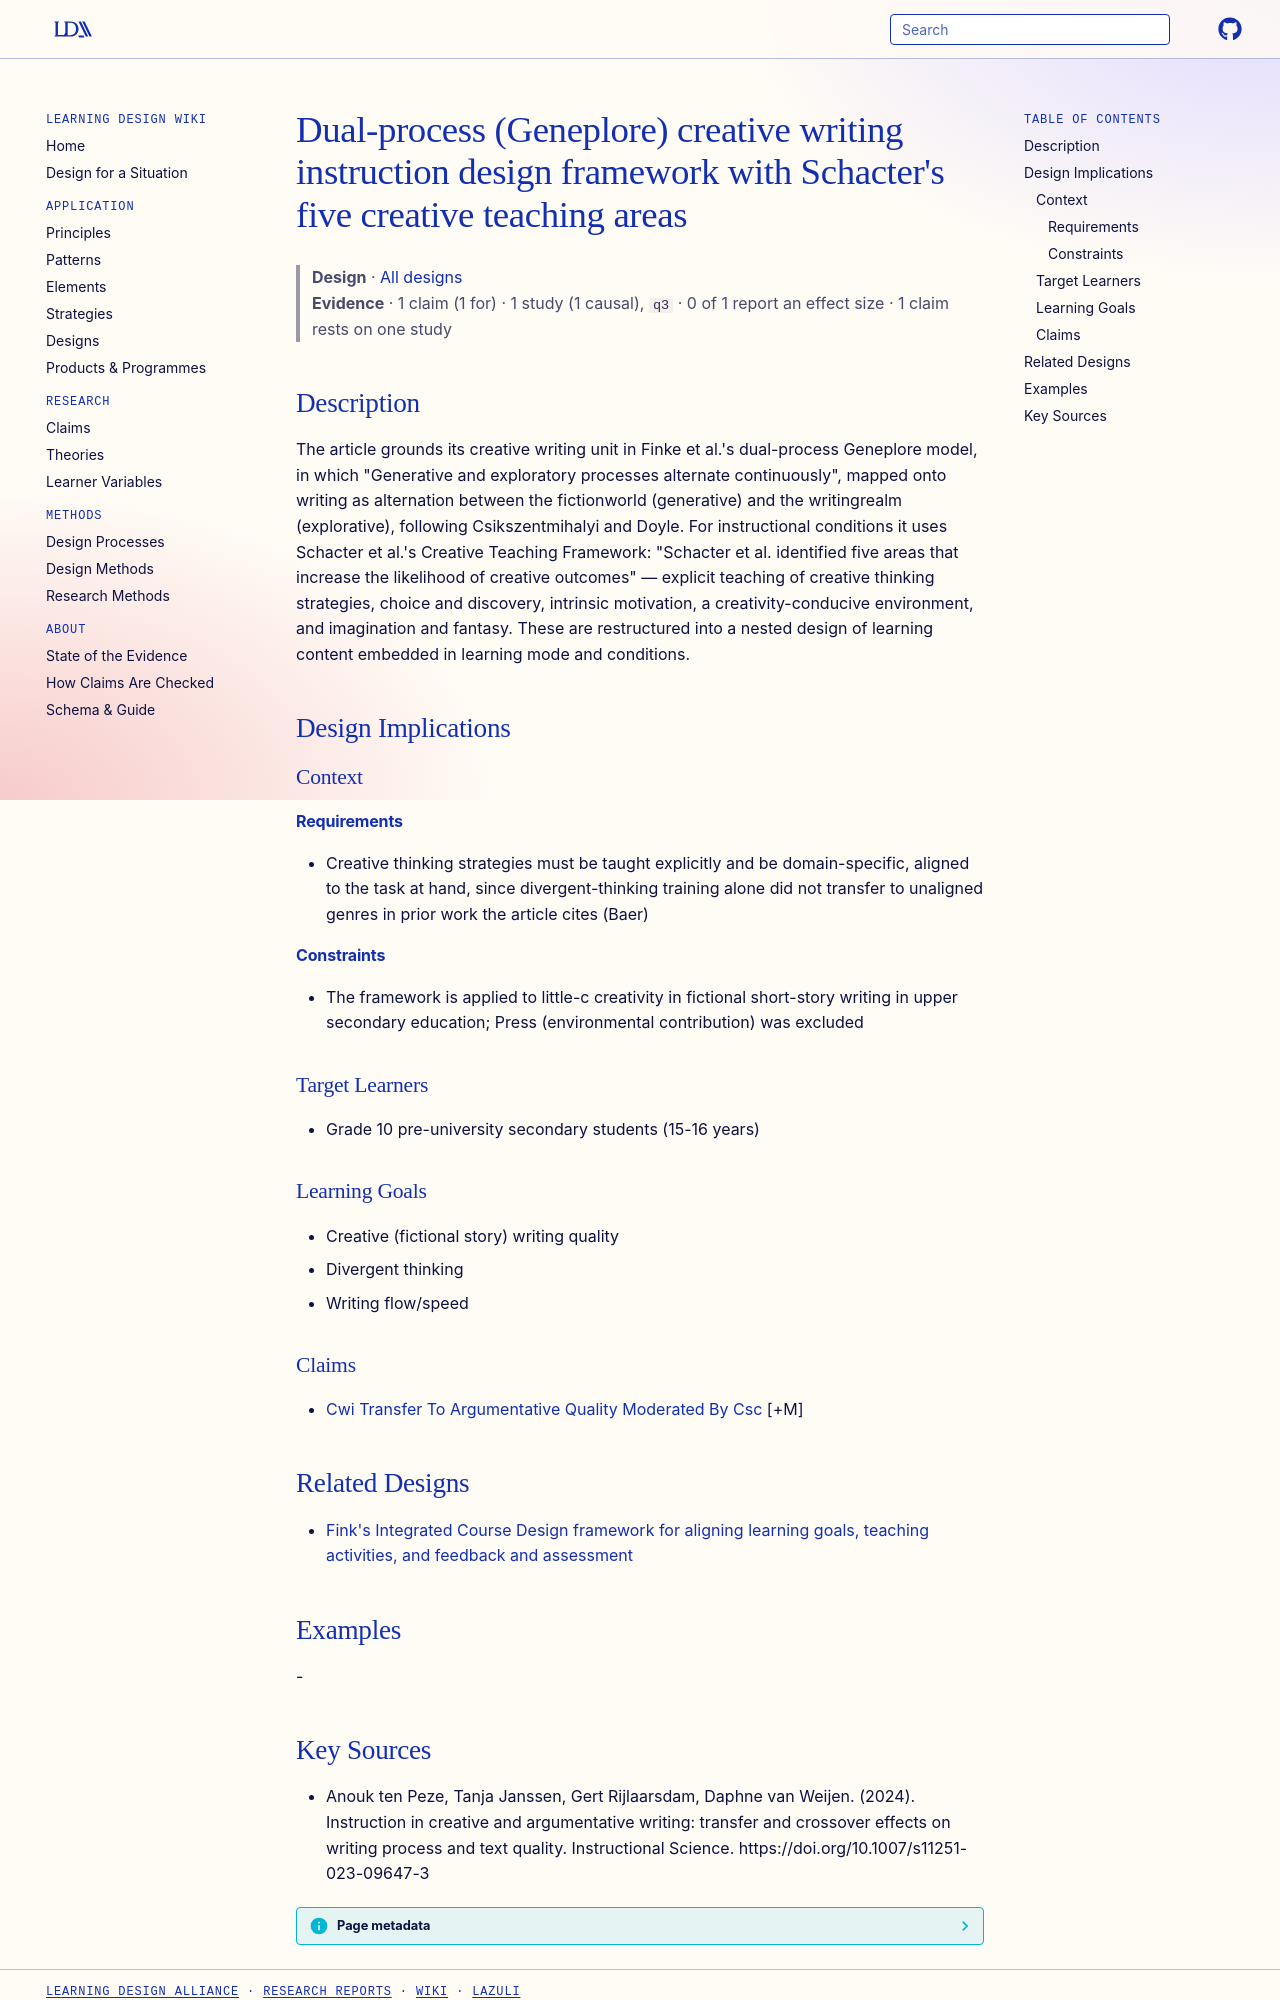

repository: Learning-Design-Alliance/learning-wiki · page: designs/geneplore-schacter-creative-writing-design-framework/index.html · generator: mkdocs

---
type: design
id: geneplore-schacter-creative-writing-design-framework
title: "Dual-process (Geneplore) creative writing instruction design framework with Schacter's five creative teaching areas"
description: "The article grounds its creative writing unit in Finke et al.'s dual-process Geneplore model, in which \"Generative and exploratory processes alternate continuously\", mapped onto writing as alternation between the fict..."
status: review
generated:
  by: "process:settle-candidates"
  at: 2026-10-18
sources:
  - id: anouk-ten-peze-2024
    resource: "https://doi.org/10.1007/s11251-023-09647-3"
    title: "Anouk ten Peze, Tanja Janssen, Gert Rijlaarsdam, Daphne van Weijen. (2024). Instruction in creative and argumentative writing: transfer and crossover effects on writing process and text quality. Instructional Science. https://doi.org/10.1007/s11251-023-09647-3"
    author: Anouk ten Peze, Tanja Janssen, Gert Rijlaarsdam, Daphne van Weijen
---

# Dual-process (Geneplore) creative writing instruction design framework with Schacter's five creative teaching areas

> **Design** · [All designs](index.md)
> **Evidence** · 1 claim (1 for) · 1 study (1 causal), `q3` · 0 of 1 report an effect size · 1 claim rests on one study

## Description
The article grounds its creative writing unit in Finke et al.'s dual-process Geneplore model, in which "Generative and exploratory processes alternate continuously", mapped onto writing as alternation between the fictionworld (generative) and the writingrealm (explorative), following Csikszentmihalyi and Doyle. For instructional conditions it uses Schacter et al.'s Creative Teaching Framework: "Schacter et al. identified five areas that increase the likelihood of creative outcomes" — explicit teaching of creative thinking strategies, choice and discovery, intrinsic motivation, a creativity-conducive environment, and imagination and fantasy. These are restructured into a nested design of learning content embedded in learning mode and conditions.

## Design Implications

### Context
#### Requirements
- Creative thinking strategies must be taught explicitly and be domain-specific, aligned to the task at hand, since divergent-thinking training alone did not transfer to unaligned genres in prior work the article cites (Baer)
#### Constraints
- The framework is applied to little-c creativity in fictional short-story writing in upper secondary education; Press (environmental contribution) was excluded

### Target Learners
- Grade 10 pre-university secondary students (15-16 years)

### Learning Goals
- Creative (fictional story) writing quality
- Divergent thinking
- Writing flow/speed

### Claims
- [Cwi Transfer To Argumentative Quality Moderated By Csc](../claims/cwi-transfer-to-argumentative-quality-moderated-by-csc.md) [+M]

## Related Designs

- [Fink's Integrated Course Design framework for aligning learning goals, teaching activities, and feedback and assessment](fink-integrated-course-design-framework.md)

## Examples
-
